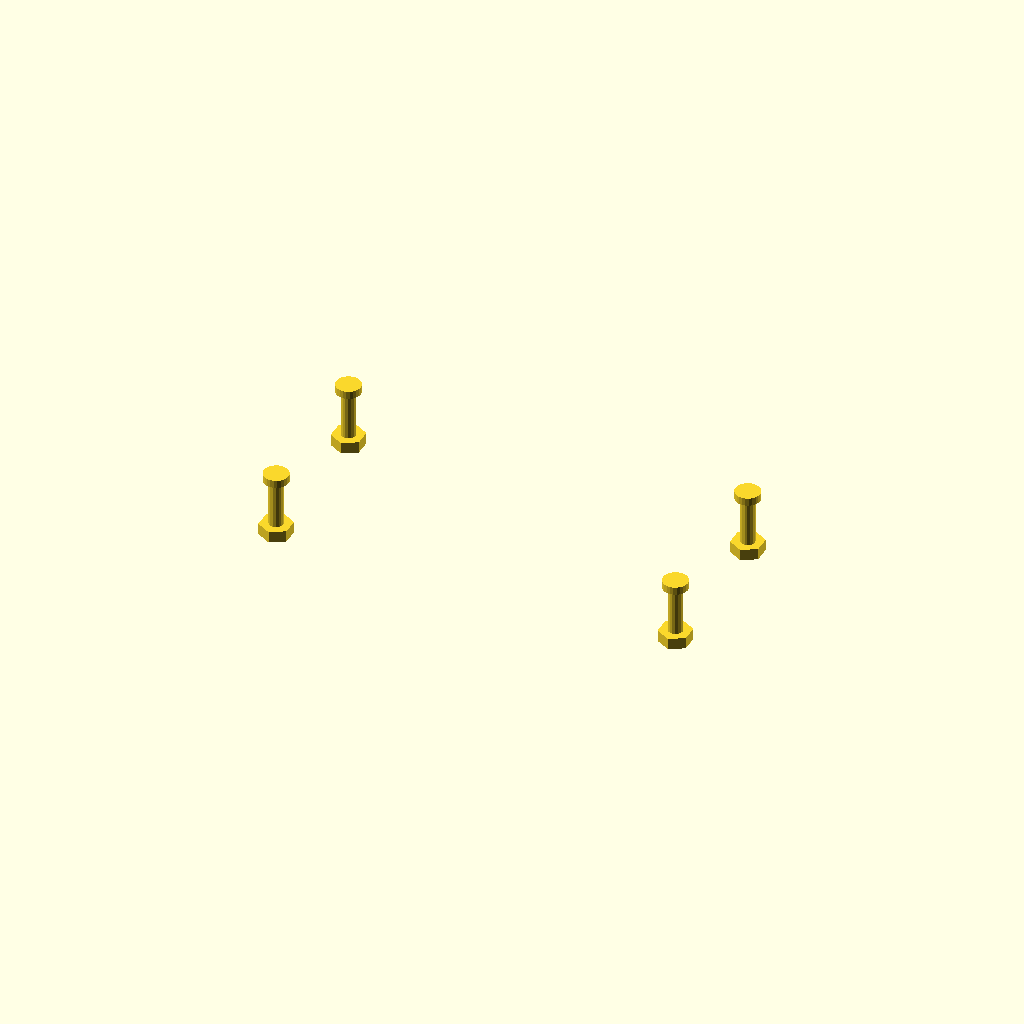
Cell 1: the model at its default parameters.
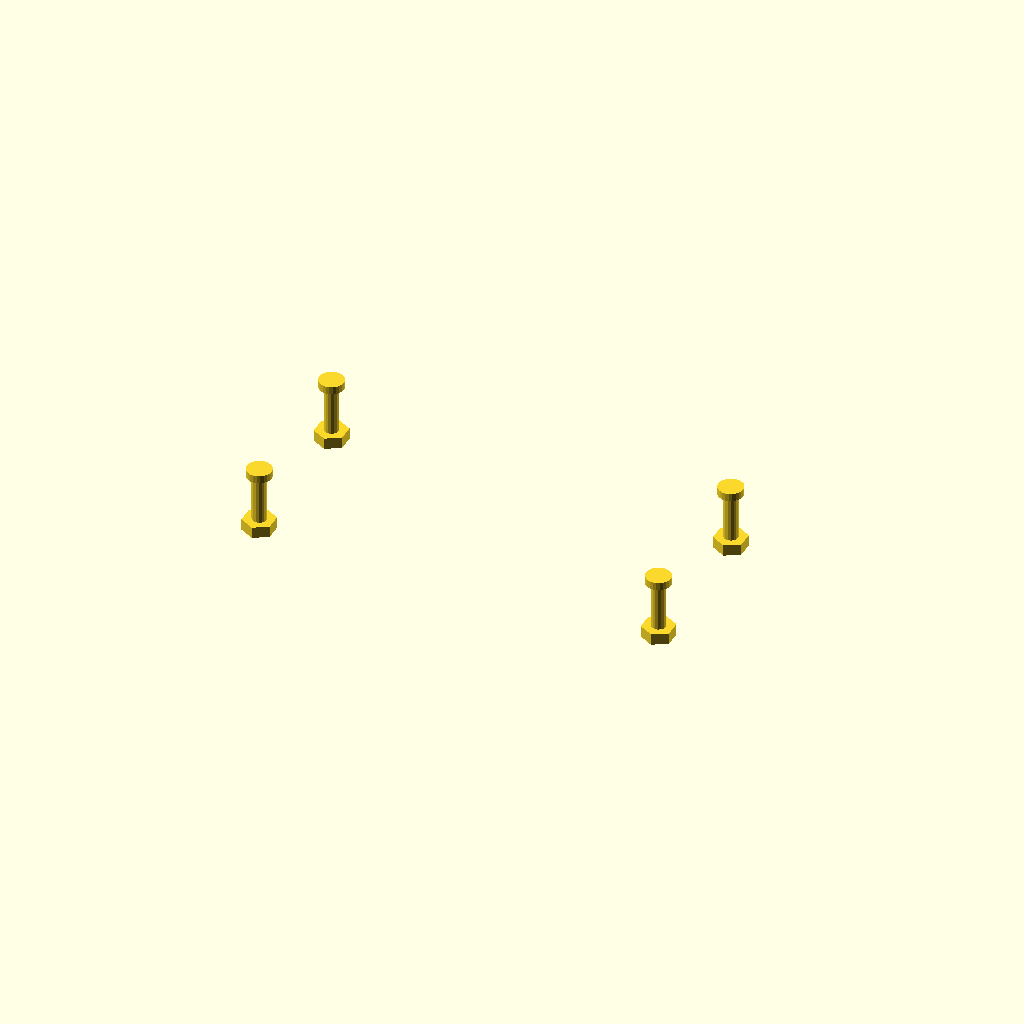
Cell 2: the same model with wall = 4.8.
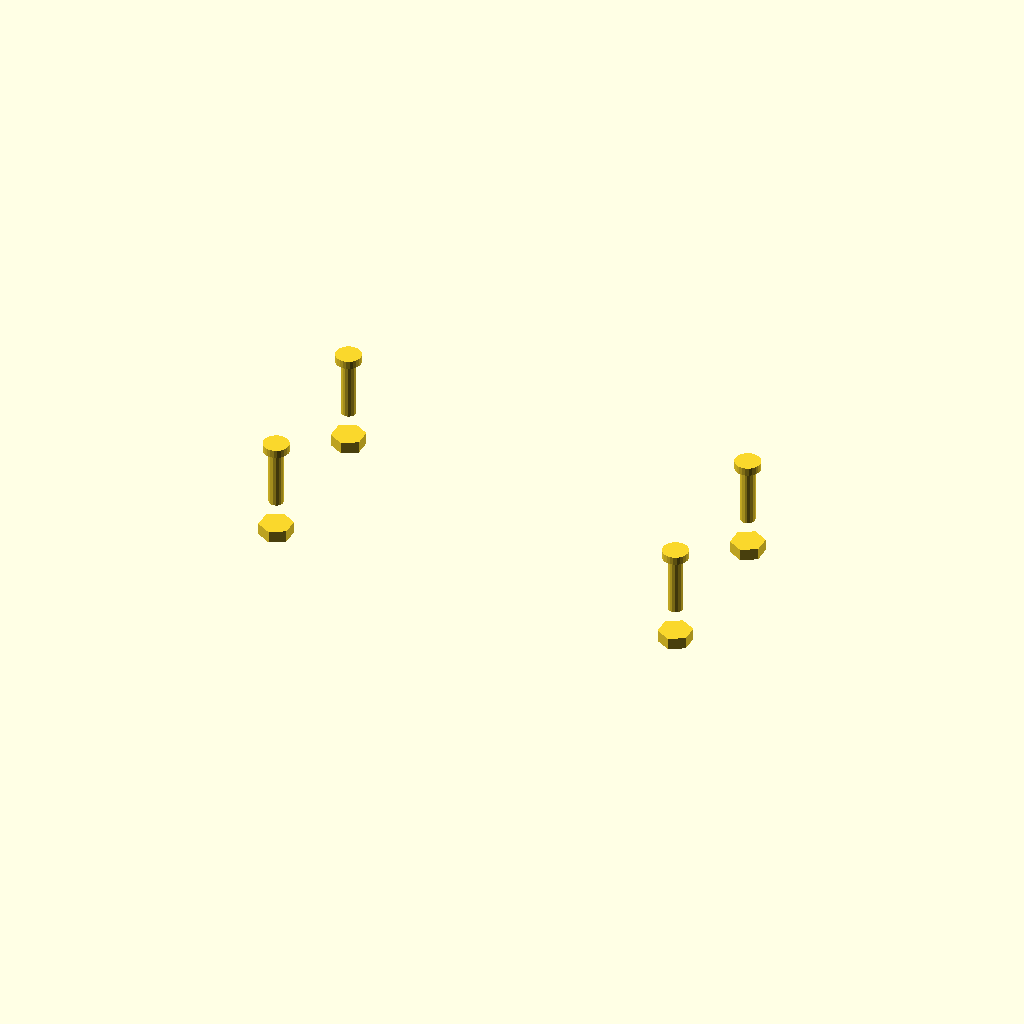
Cell 3 — postH set to 9.4, the other parameters unchanged.
All cells are drawn from one camera (rotation 55°, 0°, 25°, orthographic, colour scheme Cornfield), so only the parameter changes between them.
Source of the model, components/firebeetle-esp32e/views/screws.scad:
// The M2 x 8 button-head screws and the nuts trapped in the floor, as solids for the catalogue.
use <../firebeetle-esp32e.scad>
use <../../screw-post/screw-post.scad>

variant    = "ESP32-E";
wall       = 2.4;
floorThick = 2.0;
postH      = 4.7;
length     = 8;

s   = "M2";
top = postH + 1.6;
for (h = fbHoles(variant, wall))
  translate([h[0], h[1], 0])
  {
    translate([0, 0, top]) cylinder(d = screwHeadDia(s), h = screwHeadH(s), $fn = 24);
    translate([0, 0, top - length]) cylinder(d = screwDia(s), h = length + 0.01, $fn = 16);
    translate([0, 0, -floorThick]) rotate([0, 0, 30]) cylinder(d = screwNutAF(s)/cos(30), h = screwNutH(s), $fn = 6);
  }
Customizer parameters (derived from the source; name, type, default, range or options):
variant: string, default "ESP32-E"
wall: number, default 2.4
floorThick: number, default 2
postH: number, default 4.7
length: number, default 8
s: string, default "M2"
